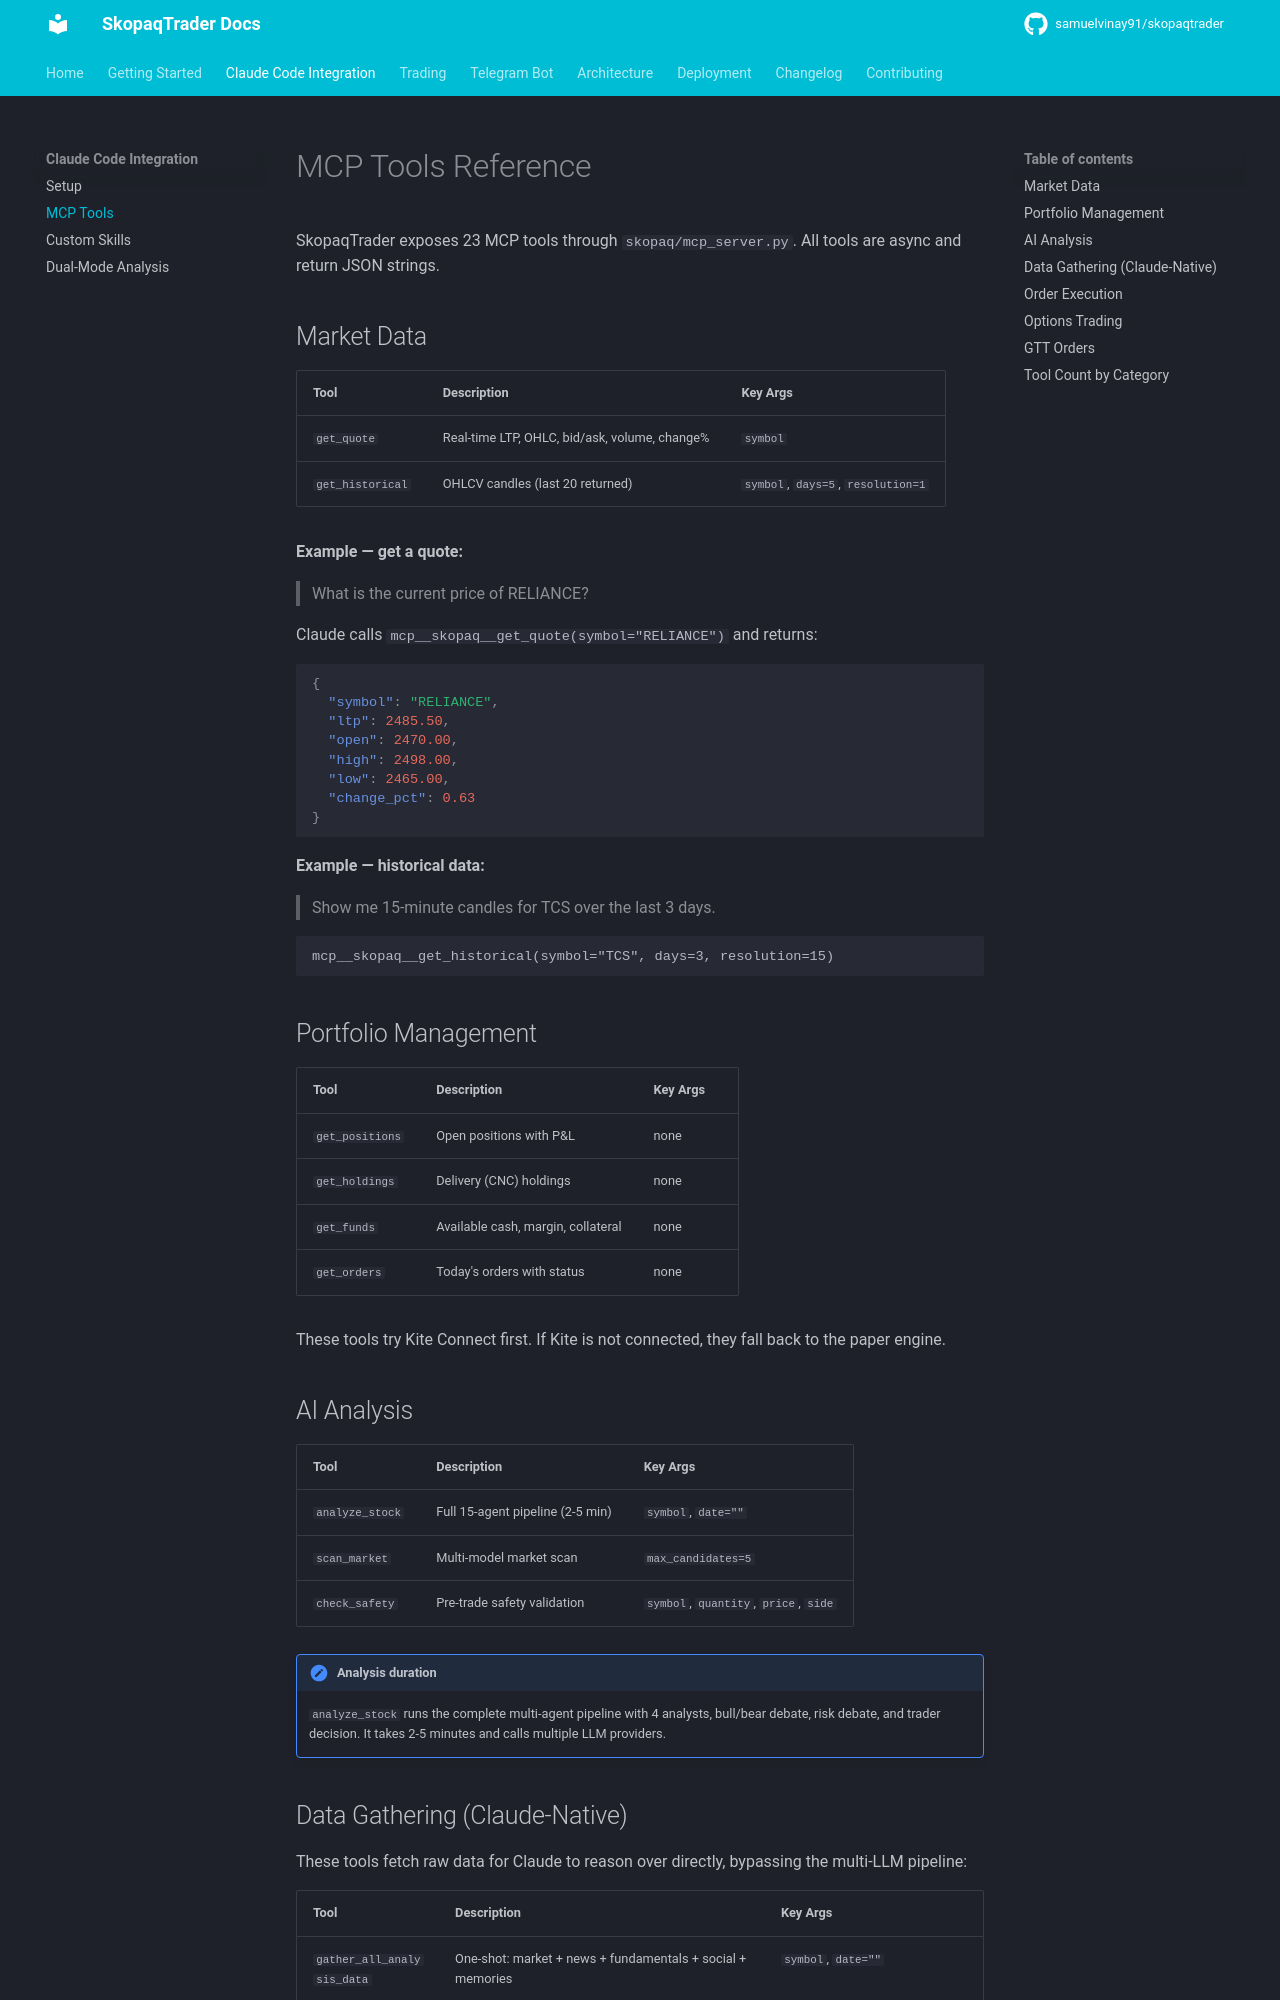

repository: Skopaq-AI/skopaqtrader · page: claude-code/mcp-tools/index.html · generator: mkdocs

# MCP Tools Reference

SkopaqTrader exposes 23 MCP tools through `skopaq/mcp_server.py`. All tools are async and return JSON strings.

## Market Data

| Tool | Description | Key Args |
|------|-------------|----------|
| `get_quote` | Real-time LTP, OHLC, bid/ask, volume, change% | `symbol` |
| `get_historical` | OHLCV candles (last 20 returned) | `symbol`, `days=5`, `resolution=1` |

**Example — get a quote:**

> What is the current price of RELIANCE?

Claude calls `mcp__skopaq__get_quote(symbol="RELIANCE")` and returns:

```json
{
  "symbol": "RELIANCE",
  "ltp": 2485.50,
  "open": 2470.00,
  "high": 2498.00,
  "low": 2465.00,
  "change_pct": 0.63
}
```

**Example — historical data:**

> Show me 15-minute candles for TCS over the last 3 days.

```
mcp__skopaq__get_historical(symbol="TCS", days=3, resolution=15)
```

## Portfolio Management

| Tool | Description | Key Args |
|------|-------------|----------|
| `get_positions` | Open positions with P&L | none |
| `get_holdings` | Delivery (CNC) holdings | none |
| `get_funds` | Available cash, margin, collateral | none |
| `get_orders` | Today's orders with status | none |

These tools try Kite Connect first. If Kite is not connected, they fall back to the paper engine.

## AI Analysis

| Tool | Description | Key Args |
|------|-------------|----------|
| `analyze_stock` | Full 15-agent pipeline (2-5 min) | `symbol`, `date=""` |
| `scan_market` | Multi-model market scan | `max_candidates=5` |
| `check_safety` | Pre-trade safety validation | `symbol`, `quantity`, `price`, `side` |

!!! note "Analysis duration"
    `analyze_stock` runs the complete multi-agent pipeline with 4 analysts, bull/bear debate, risk debate, and trader decision. It takes 2-5 minutes and calls multiple LLM providers.
